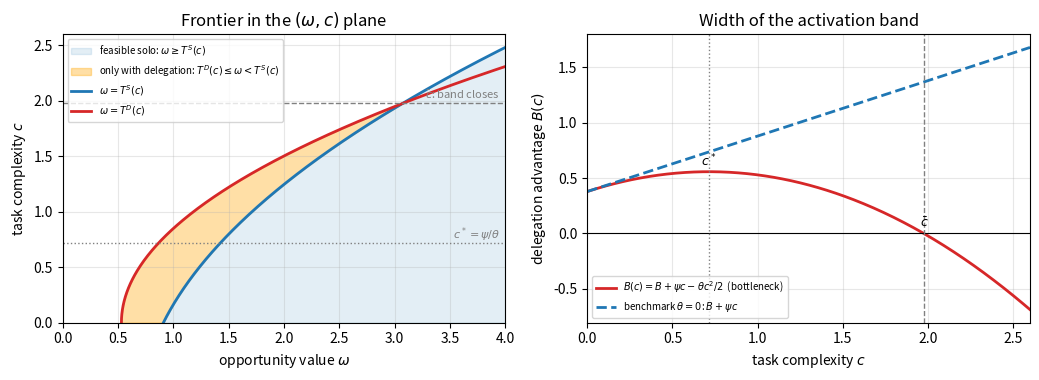

Python code for this plot: (Note: this script raises an exception after producing the figure.)
"""Complexity extension of Quispe & Xu (2026): the verification bottleneck.

Thresholds with task complexity c >= 0:
    T^S(c) = T^S + chi c^2/2 + psi c            (delegation removes the linear term psi c)
    T^D(c) = T^D + chi c^2/2 + eta c^2/2 + (rho/2)(nu c^2/2)
so the delegation advantage is
    B(c) = T^S(c) - T^D(c) = B + psi c - theta c^2/2,   theta = eta + rho nu / 2,
which peaks at c* = psi/theta and turns negative beyond the larger root cbar.
The benchmark theta = 0 (no verification/risk bottleneck) gives B + psi c.

Left panel: the (omega, c) plane with the three regions of the extended model.
Right panel: B(c) with and without the bottleneck.
"""
import numpy as np
import matplotlib
matplotlib.use("Agg")
import matplotlib.pyplot as plt

# thresholds without complexity (same illustrative parameters as cumulative_effect.py)
TS, TD = 0.91, 0.5309
B0 = TS - TD
chi, psi, eta, nu, rho = 0.6, 0.5, 0.4, 0.3, 2.0
theta = eta + rho * nu / 2
cstar = psi / theta
cbar = (psi + np.sqrt(psi**2 + 2 * theta * B0)) / theta

def T_S(c):
    return TS + chi / 2 * c**2 + psi * c

def T_D(c):
    return TD + (chi + theta) / 2 * c**2

def B(c, th=theta):
    return B0 + psi * c - th / 2 * c**2

c = np.linspace(0, 2.6, 400)
fig, ax = plt.subplots(1, 2, figsize=(10.5, 3.9))

# --- left: frontier in the (omega, c) plane -------------------------------
a = ax[0]
wmax = 4.0
a.fill_betweenx(c, T_S(c), wmax, color="tab:blue", alpha=0.12, label=r"feasible solo: $\omega \geq T^S(c)$")
band_mask = c <= cbar
a.fill_betweenx(c[band_mask], T_D(c[band_mask]), T_S(c[band_mask]), color="orange", alpha=0.35,
                label=r"only with delegation: $T^D(c) \leq \omega < T^S(c)$")
a.plot(T_S(c), c, color="tab:blue", lw=2, label=r"$\omega = T^S(c)$")
a.plot(T_D(c), c, color="tab:red", lw=2, label=r"$\omega = T^D(c)$")
a.axhline(cstar, color="gray", ls=":", lw=1)
a.axhline(cbar, color="gray", ls="--", lw=1)
a.text(wmax - 0.05, cstar + 0.04, r"$c^* = \psi/\theta$", ha="right", fontsize=8, color="gray")
a.text(wmax - 0.05, cbar + 0.04, r"$\bar c$: band closes", ha="right", fontsize=8, color="gray")
a.set_xlim(0, wmax); a.set_ylim(0, 2.6)
a.set_xlabel(r"opportunity value $\omega$"); a.set_ylabel(r"task complexity $c$")
a.set_title("Frontier in the $(\\omega, c)$ plane")
a.legend(fontsize=7, loc="upper left"); a.grid(alpha=.3)

# --- right: B(c) with and without the bottleneck --------------------------
b = ax[1]
b.plot(c, B(c), color="tab:red", lw=2, label=r"$B(c) = B + \psi c - \theta c^2/2$  (bottleneck)")
b.plot(c, B(c, 0.0), color="tab:blue", lw=2, ls="--", label=r"benchmark $\theta = 0$: $B + \psi c$")
b.axhline(0, color="k", lw=0.8)
b.axvline(cstar, color="gray", ls=":", lw=1); b.axvline(cbar, color="gray", ls="--", lw=1)
b.text(cstar, B(cstar) + 0.05, r"$c^*$", ha="center", fontsize=9)
b.text(cbar, 0.06, r"$\bar c$", ha="center", fontsize=9)
b.set_xlabel(r"task complexity $c$"); b.set_ylabel(r"delegation advantage $B(c)$")
b.set_title("Width of the activation band"); b.legend(fontsize=7, loc="lower left"); b.grid(alpha=.3)
b.set_xlim(0, 2.6)

fig.tight_layout()
fig.savefig("analysis/figures/frontier_complexity.pdf")
fig.savefig("analysis/figures/frontier_complexity.png", dpi=160)
print(f"B0={B0:.4f} theta={theta:.3f} c*={cstar:.3f} cbar={cbar:.3f} B(c*)={B(cstar):.4f}")
